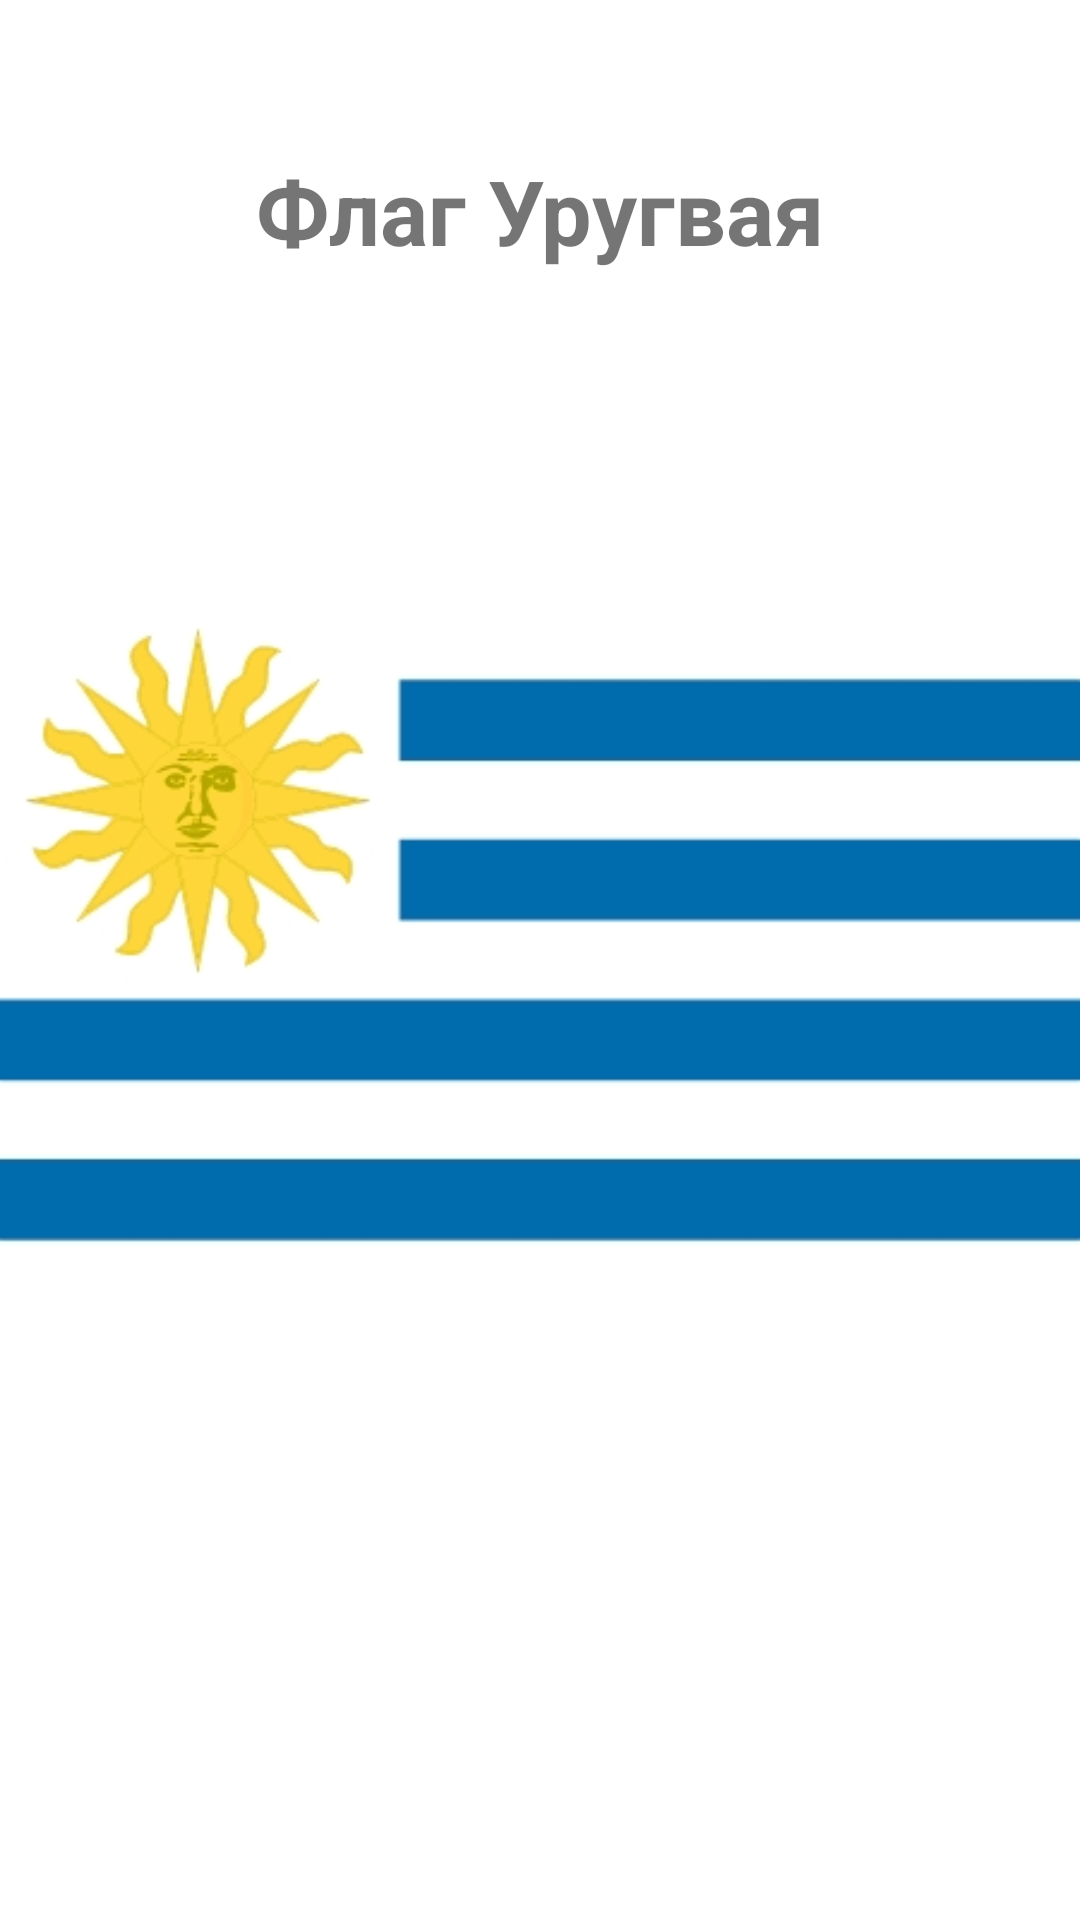

Write the Android layout XML for this screen, with the resource values it uses.
<!-- AndroidManifest.xml: application theme Theme.PR5_AbramovKotlin -->
<!-- res/layout/activity_urugvai.xml -->
<?xml version="1.0" encoding="utf-8"?>
<androidx.constraintlayout.widget.ConstraintLayout xmlns:android="http://schemas.android.com/apk/res/android"
    xmlns:app="http://schemas.android.com/apk/res-auto"
    xmlns:tools="http://schemas.android.com/tools"
    android:layout_width="match_parent"
    android:layout_height="match_parent"
    tools:context=".screens.Urugvai">

    <TextView
        android:layout_width="wrap_content"
        android:layout_height="wrap_content"
        android:layout_marginTop="50dp"
        android:text="@string/urugv"
        android:textSize="30sp"
        android:textStyle="bold"
        app:layout_constraintEnd_toEndOf="parent"
        app:layout_constraintStart_toStartOf="parent"
        app:layout_constraintTop_toTopOf="parent" />

    <ImageView
        android:layout_width="wrap_content"
        android:layout_height="wrap_content"
        android:src="@drawable/urugv"
        app:layout_constraintBottom_toBottomOf="parent"
        app:layout_constraintEnd_toEndOf="parent"
        app:layout_constraintStart_toStartOf="parent"
        app:layout_constraintTop_toTopOf="parent" />

</androidx.constraintlayout.widget.ConstraintLayout>
<!-- resources referenced by this layout -->
<resources>
  <!-- drawable urugv: jpg bitmap (drawable, 28021 bytes) -->
  <string name="urugv">Флаг Уругвая</string>
  <style name="Theme.PR5_AbramovKotlin" parent="Theme.MaterialComponents.DayNight.DarkActionBar">
          
          <item name="colorPrimary">@color/purple_500</item>
          <item name="colorPrimaryVariant">@color/purple_700</item>
          <item name="colorOnPrimary">@color/white</item>
          
          <item name="colorSecondary">@color/teal_200</item>
          <item name="colorSecondaryVariant">@color/teal_700</item>
          <item name="colorOnSecondary">@color/black</item>
          
          <item name="android:statusBarColor" tools:targetApi="l">?attr/colorPrimaryVariant</item>
          
      </style>
  <!-- not gathered from this repository: default colours our renderer supplied (Android Studio template values) -->
  <color name="purple_500">#FF6200EE</color>
  <color name="purple_700">#FF3700B3</color>
  <color name="teal_200">#FF03DAC5</color>
  <color name="teal_700">#FF018786</color>
  <color name="black">#FF000000</color>
  <color name="white">#FFFFFFFF</color>
</resources>
